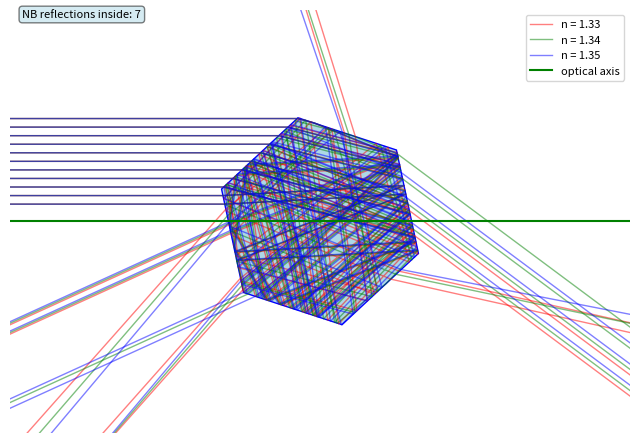

Recreate this plot in Python. (Note: this script raises an exception after producing the figure.)
#
# Icebow
# Examples for pyhsics lectures
# [redacted]
# Ruhr University Bochum, 2024
#
import numpy as np
import matplotlib.pyplot as plt
import matplotlib.animation as animation

NBreflectionsinside = 7
anglemax = 2*np.pi
anglesteps = 1200
  
if NBreflectionsinside == 0:
  animationname = 'icebow_0.mp4' 
  tend = 2.5e-7
  
if NBreflectionsinside == 1:
  animationname = 'icebow_1.mp4' 
  tend = 2.5e-7

if NBreflectionsinside == 2:
  animationname = 'icebow_2.mp4'  
  tend = 2.5e-7

if NBreflectionsinside == 3:
  animationname = 'icebow_3.mp4'  
  tend = 3e-7

if NBreflectionsinside == 7:
  animationname = 'icebow_7.mp4'  
  tend = 6e-7

  
R0 = 5
raysNB = 11

t = 0
dt = 5e-10
c0 = 3e8
steps = int(tend/dt) 


# --------------------------------------------------------------------------
# setup plot
# -------------------------------------------------------------------------
xmax = 15
ymax = 10
fig, ax = plt.subplots(1,1,figsize=(8,5.5))
ax.set(xlim=(-xmax,xmax),ylim=(-ymax,ymax))
ax.axis('off')

ystartmax = R0-0.15
deltay = ystartmax/(raysNB+1)

raysplot = []
for i in range(raysNB):
    if i == 0:
      raysplot.append(ax.plot(0,0,color='r',lw=1,label='n = 1.33',alpha=0.5)[0])
    else:
      raysplot.append(ax.plot(0,0,color='r',lw=1,label ='',alpha=0.5)[0])
for i in range(raysNB):
    if i == 0:
      raysplot.append(ax.plot(0,0,color='g',lw=1,label='n = 1.34',alpha=0.5)[0])
    else:
      raysplot.append(ax.plot(0,0,color='g',lw=1,label='',alpha=0.5)[0])
for i in range(raysNB):
    if i == 0:
       raysplot.append(ax.plot(0,0,color='b',lw=1,label='n = 1.35',alpha=0.5)[0])
    else:
       raysplot.append(ax.plot(0,0,color='b',lw=1,label ='',alpha=0.5)[0])
        
# optical axis
ax.plot([-15,15],[0,0],color='g',label='optical axis')

# raindrop
angle = np.linspace(0,2*np.pi,360)
lensx = R0*np.cos(angle)
lensy = R0*np.sin(angle)


infobox = ''
infobox += 'NB reflections inside: '+ "{:.0f}".format(NBreflectionsinside)
props = dict(boxstyle='round', facecolor='lightblue', alpha=0.5) 
ax.text(0.02,1,infobox, fontsize=8,bbox=props,verticalalignment='top',transform=ax.transAxes)   
        
ax.legend(fontsize=8,loc=1)



# --------------------------------------------------------------------------
# Main loop
# -------------------------------------------------------------------------
def animate(k):
    
    global t,raysNB,raycrossing,c0,R0
    
    
    # ---------------------------------------------------------------------------
    # Initialize Rays
    # ---------------------------------------------------------------------------
    raysx = []
    raysy = []
    vx = []
    vy = []
    x = []
    y = []
    xn = []
    yn = []
    rayindex = []
    raycrossing = []

    colorNB = 3
    
    # create hexagon
    icex = []
    icey = []
    R0 = 5
    phase = anglemax/anglesteps*k
    print(k,phase)
    
    px1 = R0*np.cos(phase+np.pi*1/6) 
    py1 = R0*np.sin(phase+np.pi*1/6) 
    px2 = R0*np.cos(phase+np.pi*3/6) 
    py2 = R0*np.sin(phase+np.pi*3/6) 
    px3 = R0*np.cos(phase+np.pi*5/6) 
    py3 = R0*np.sin(phase+np.pi*5/6) 
    px4 = R0*np.cos(phase+np.pi*7/6) 
    py4 = R0*np.sin(phase+np.pi*7/6) 
    px5 = R0*np.cos(phase+np.pi*9/6) 
    py5 = R0*np.sin(phase+np.pi*9/6) 
    px6 = R0*np.cos(phase+np.pi*11/6) 
    py6 = R0*np.sin(phase+np.pi*11/6) 
    px7 = R0*np.cos(phase+np.pi*1/6) 
    py7 = R0*np.sin(phase+np.pi*1/6) 
    
    icex = [px1,px2,px3,px4,px5,px6,px7]
    icey = [py1,py2,py3,py4,py5,py6,py7]
    
    poly = [
       (px1,py1),(px2,py2),(px3,py3),(px4,py4),(px5,py5),(px6,py6),(px7,py7)
       ]
    
    poly_patch = plt.Polygon(poly, color='lightblue', ec='b')
    for p in ax.patches:
        p.set_visible(False)
        p.remove()
    ax.add_patch(poly_patch)    
    
    # red beam
    for i in range(raysNB):

        xstart = -15
        ystart = ystartmax - i * deltay
   
        x.append(xstart)
        y.append(ystart)
   
        xn.append(xstart)
        yn.append(ystart)

        vx.append(c0)
        vy.append(0)
   
        raycrossing.append(0)
   
        raysx.append([xstart])
        raysy.append([ystart])

        rayindex.append(1.33)

    # green beam
    for i in range(raysNB):

        xstart = -15
        ystart = ystartmax - i * deltay
   
        x.append(xstart)
        y.append(ystart)
   
        xn.append(xstart)
        yn.append(ystart)

        vx.append(c0)
        vy.append(0)
   
        raycrossing.append(0)
   
        raysx.append([xstart])
        raysy.append([ystart])

        rayindex.append(1.34)

    # blue beam   
    for i in range(raysNB):

        xstart = -15
        ystart = ystartmax - i * deltay

        x.append(xstart)
        y.append(ystart)
   
        xn.append(xstart)
        yn.append(ystart)

        vx.append(c0)
        vy.append(0)
   
        raycrossing.append(0)
   
        raysx.append([xstart])
        raysy.append([ystart])

        rayindex.append(1.35)
   
    t = 0
    #print('Start simulation')

    
    #########################################
    #  propgate trajectories for all rays  
    #########################################
    for m in range(steps):
     
      t += dt      
      for i in range(colorNB*raysNB):
        xn[i] = x[i] + dt*vx[i]
        yn[i] = y[i] + dt*vy[i]

        #  line ray
        a1 = vy[i]/vx[i]
        x1 = x[i]
        y1 = y[i]
        #print(len(icex))
        # check for entering the raindrop
        for j in range(len(icex)-1):
          # line lens
          a2 = (icey[j+1]-icey[j])/(icex[j+1]-icex[j])
          x2 = icex[j]
          y2 = icey[j]
          x0 = (y2-y1 + a1*x1 - a2*x2)/(a1-a2)
          y0 = a1*(x0-x1)+y1       
          if ( ((x0>=icex[j] and x0<=icex[j+1]) 
              or (x0>=icex[j+1] and x0<=icex[j]))
              and
               ((y0>=icey[j] and y0<=icey[j+1]) 
              or (y0>=icey[j+1] and y0<=icey[j]))
                 and ((x0>=x[i] and x0<=xn[i]) or
                      (x0<=x[i] and x0>=xn[i])
                      )
                 and raycrossing[i] == 0):
                    
             #print('entering',i)
                                       
             c = np.sqrt((x1-x2)**2+(y1-y2)**2)
             a = np.sqrt((x1-x0)**2+(y1-y0)**2)
             b = np.sqrt((x2-x0)**2+(y2-y0)**2)               
             gamma = np.arccos((a**2+b**2-c**2)/(2*a*b))              
           
             raycrossing[i] += 1    
             alpha2 = np.arcsin(1/rayindex[i]*np.sin(np.pi/2-gamma))
                       
             dreh = ((np.pi/2-gamma)-alpha2)
               
             vxn = vx[i]*np.cos(dreh)-vy[i]*np.sin(dreh)
             vyn = vx[i]*np.sin(dreh)+vy[i]*np.cos(dreh)
             vx[i] = vxn/rayindex[i]
             vy[i] = vyn/rayindex[i]
               
             x[i] = x0
             y[i] = y0
             raysx[i].append(x[i])
             raysy[i].append(y[i])  
             xn[i] = x[i] + dt*vx[i]
             yn[i] = y[i] + dt*vy[i]

             break
       
        
        # check for internal reflection inside the raindrop
       # for j in range(len(icex)-1):
          # line lens
       #   a2 = (icey[j+1]-icey[j])/(icex[j+1]-icex[j])
       #   x2 = icex[j]
       #   y2 = icey[j]
       #   x0 = (y2-y1 + a1*x1 - a2*x2)/(a1-a2)
       #   y0 = a1*(x0-x1)+y1
          
          elif ( ((x0>=icex[j] and x0<=icex[j+1]) 
              or (x0>=icex[j+1] and x0<=icex[j]))
             and
               ((y0>=icey[j] and y0<=icey[j+1]) 
              or (y0>=icey[j+1] and y0<=icey[j]))
               and ((x0>=x[i] and x0<=xn[i]) 
                    or (x0<=x[i] and x0>=xn[i]) )
                 and (raycrossing[i]>0 and raycrossing[i] < NBreflectionsinside+1)):        
             
             #print('reflection',i)                                          
                   
             c = np.sqrt((x1-x2)**2+(y1-y2)**2)
             a = np.sqrt((x1-x0)**2+(y1-y0)**2)
             b = np.sqrt((x2-x0)**2+(y2-y0)**2)               
             gamma = np.arccos((a**2+b**2-c**2)/(2*a*b))              
           
             raycrossing[i] += 1    
             dreh = +(2*gamma)
             vxn = vx[i]*np.cos(dreh)-vy[i]*np.sin(dreh)
             vyn = vx[i]*np.sin(dreh)+vy[i]*np.cos(dreh)
             vx[i] = vxn
             vy[i] = vyn
               
             x[i] = x0
             y[i] = y0
             raysx[i].append(x[i])
             raysy[i].append(y[i])  
             xn[i] = x[i] + dt*vx[i]
             yn[i] = y[i] + dt*vy[i]

             break
       
        # check for leaving the raindrop
    #    for j in range(len(icex)-1):
          # line lens
    #      a2 = (icey[j+1]-icey[j])/(icex[j+1]-icex[j])
    #      x2 = icex[j]
    #      y2 = icey[j]
    #      x0 = (y2-y1 + a1*x1 - a2*x2)/(a1-a2)
          elif ( ((x0>=icex[j] and x0<=icex[j+1]) 
              or (x0>=icex[j+1] and x0<=icex[j]))
              and
                 ((y0>=icey[j] and y0<=icey[j+1]) 
              or (y0>=icey[j+1] and y0<=icey[j]))
                 and ((x0>=x[i] and x0<=xn[i])
                      or (x0<=x[i] and x0>=xn[i]))
                 and (raycrossing[i] == NBreflectionsinside+1)):        
   
             #print('leaving',i)  
                                     
             y0 = a1*(x0-x1)+y1
                           
             c = np.sqrt((x1-x2)**2+(y1-y2)**2)
             a = np.sqrt((x1-x0)**2+(y1-y0)**2)
             b = np.sqrt((x2-x0)**2+(y2-y0)**2)               
             gamma = np.arccos((a**2+b**2-c**2)/(2*a*b))              
             raycrossing[i] += 1    
             alpha2 = np.arcsin(rayindex[i]*np.sin(np.pi/2-gamma))
             #print('gamma alpha2', gamma, alpha2)
            
             dreh = -((np.pi/2-gamma)-alpha2)
          
             #print('dreh',dreh)  
          
             vxn = vx[i]*np.cos(dreh)-vy[i]*np.sin(dreh)
             vyn = vx[i]*np.sin(dreh)+vy[i]*np.cos(dreh)
             vx[i] = vxn*rayindex[i]
             vy[i] = vyn*rayindex[i]              
               
             x[i] = x0
             y[i] = y0
             raysx[i].append(x[i])
             raysy[i].append(y[i])  
             xn[i] = x[i] + dt*vx[i]
             yn[i] = y[i] + dt*vy[i]

             break
      
       
       
        x[i] = xn[i] 
        y[i] = yn[i]
        raysx[i].append(x[i])
        raysy[i].append(y[i])         
       
   
       
    for i in range(colorNB*raysNB):    
      raysplot[i].set_xdata(raysx[i])
      raysplot[i].set_ydata(raysy[i]) 
 
    
    
            
    #fig.suptitle('time: '+"{:.2f}".format(t/1e-9)+' ns')
    

anim = animation.FuncAnimation(fig,animate,interval=1,frames=anglesteps)
anim.save(animationname,fps=25,dpi=300)